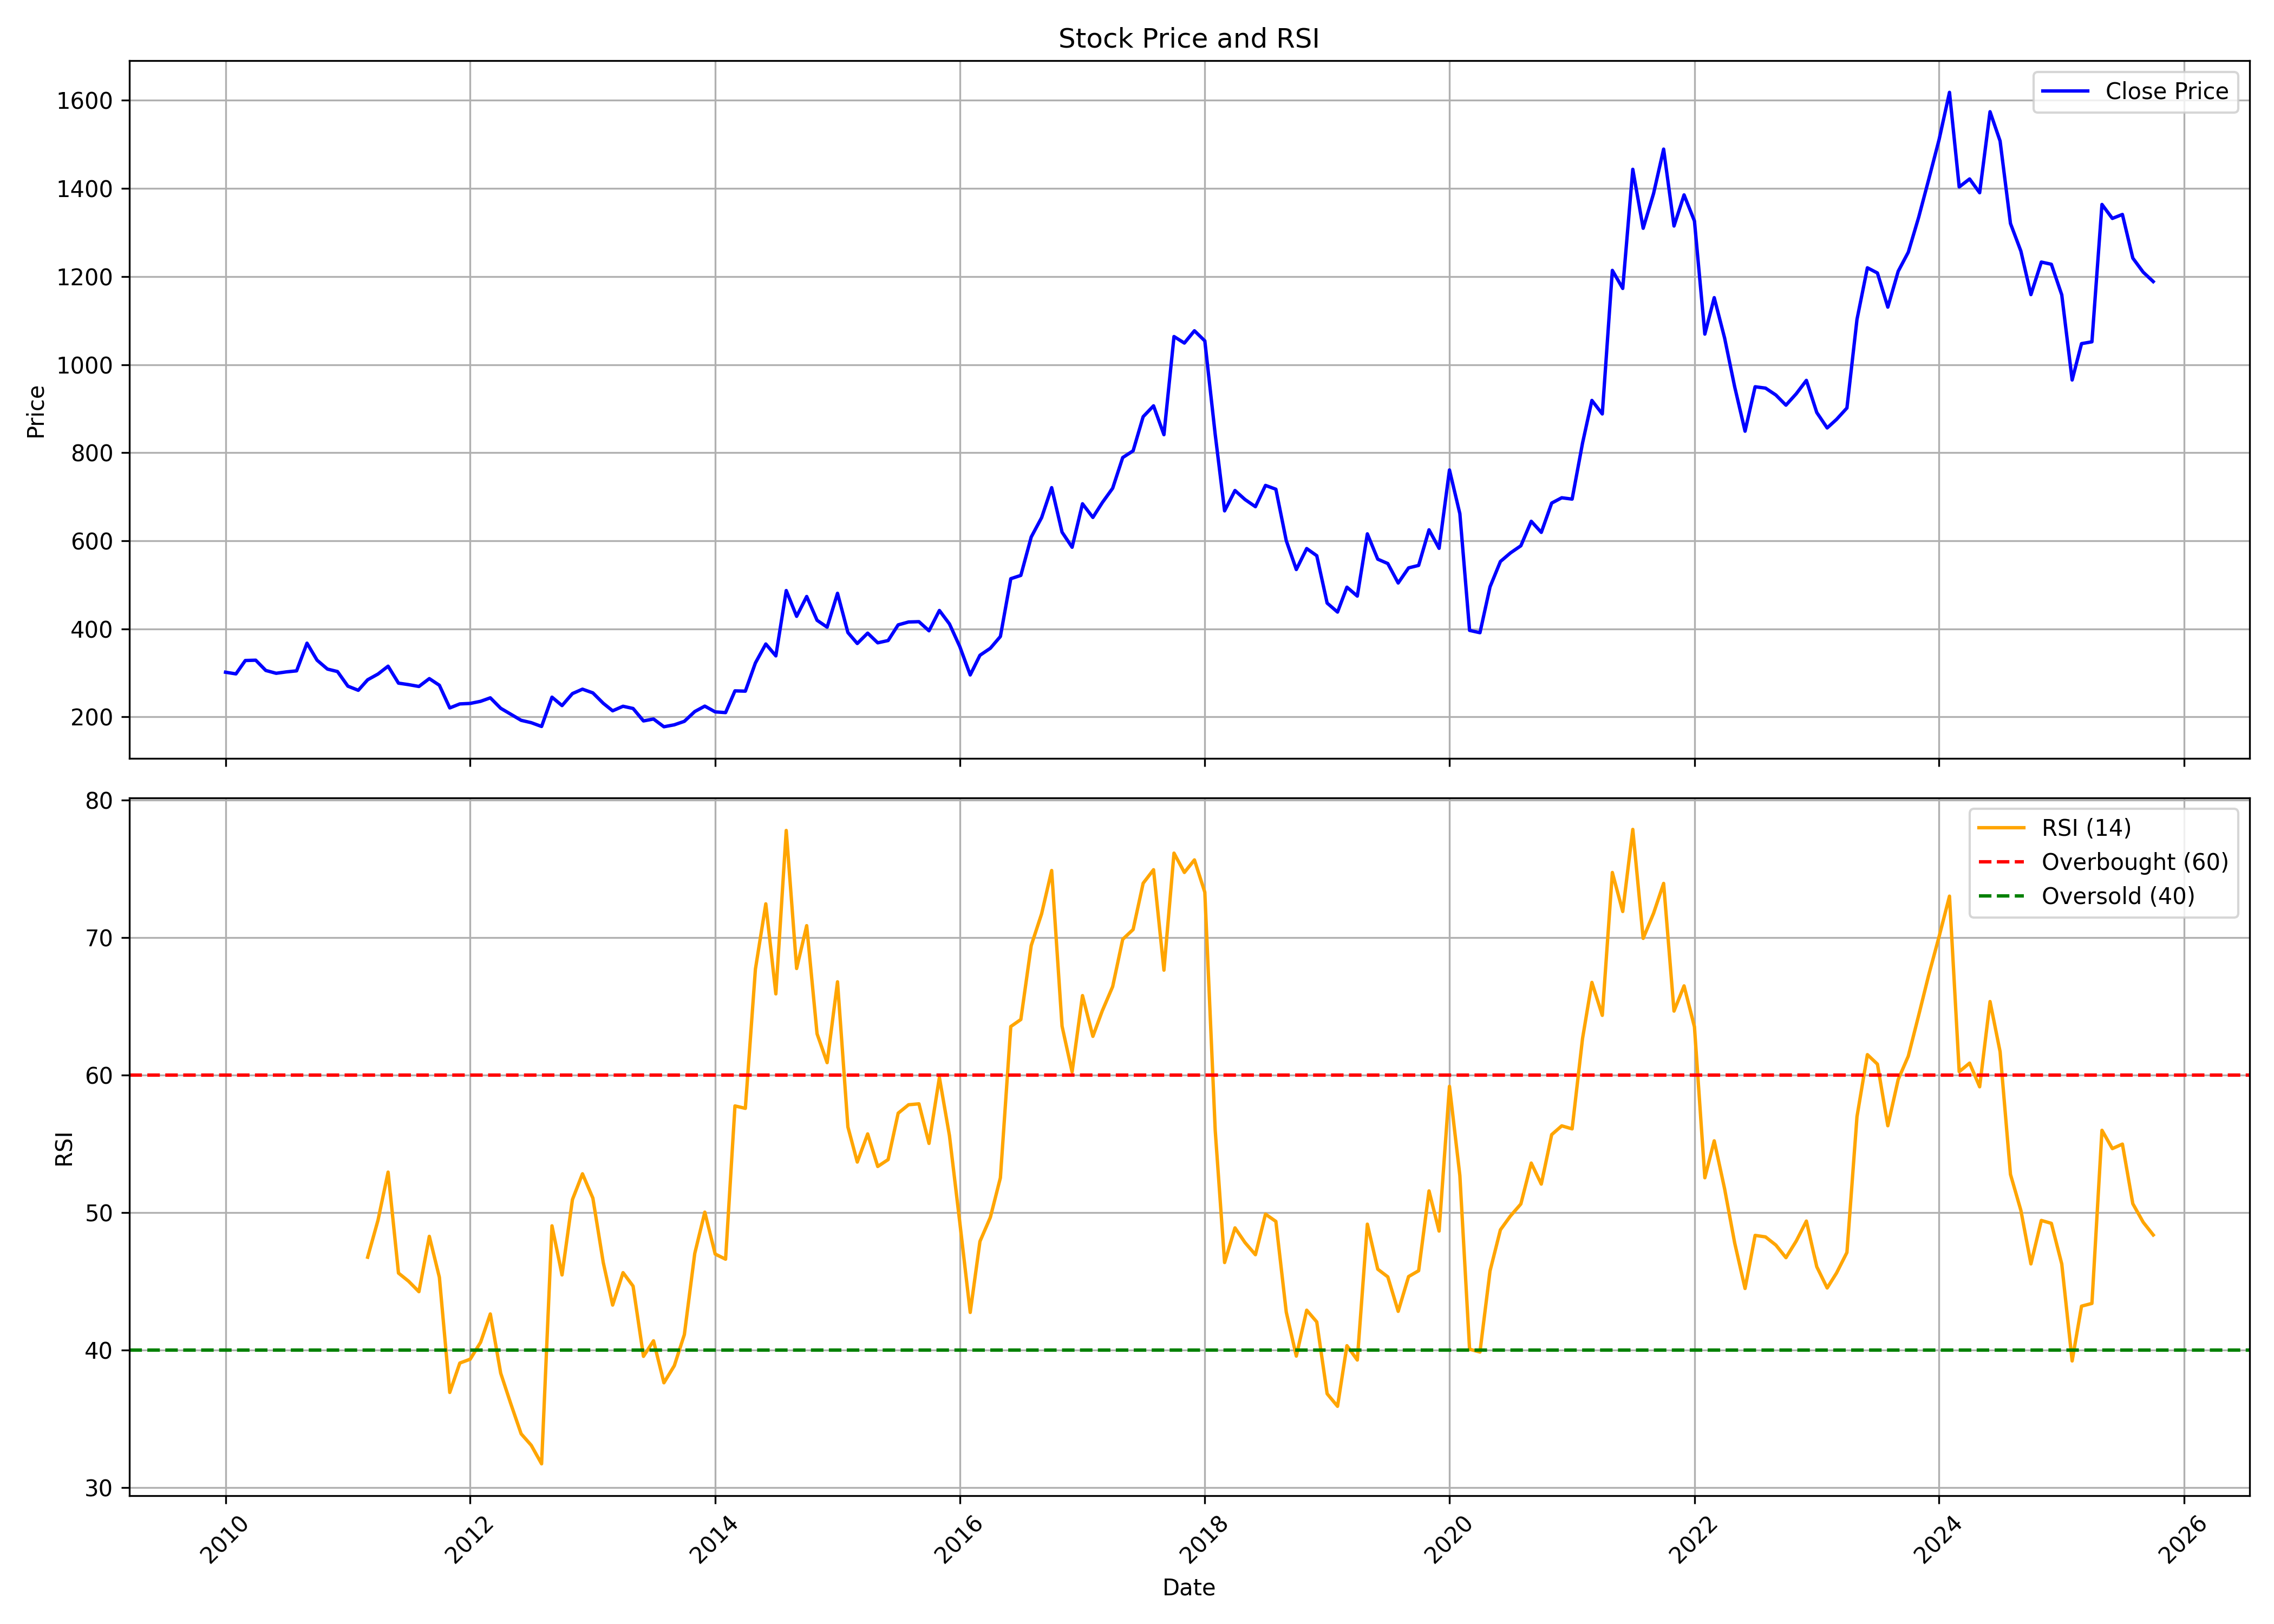

Values plotted in this chart, from the file beside it:
, date, symbol, open, high, low, close, volume, rsi
0, 2010-01-01, BIRLACORPN, 276.1, 333.7, 266, 301.3, 1322194, 
1, 2010-02-01, BIRLACORPN, 299.1, 330.4, 284.2, 297.6, 838803, 
2, 2010-03-01, BIRLACORPN, 297.6, 331.4, 293.6, 328, 1287511, 
3, 2010-04-01, BIRLACORPN, 329.6, 349.4, 300.9, 328.7, 972581, 
4, 2010-05-01, BIRLACORPN, 318, 329.6, 281.1, 305.4, 497828, 
5, 2010-06-01, BIRLACORPN, 302.4, 328.8, 285, 299, 296791, 
6, 2010-07-01, BIRLACORPN, 301.9, 312.6, 294.9, 302.1, 451062, 
7, 2010-08-01, BIRLACORPN, 304.6, 312.7, 289.5, 304.5, 282355, 
8, 2010-09-01, BIRLACORPN, 303.6, 373.6, 300.3, 367.3, 642250, 
9, 2010-10-01, BIRLACORPN, 367.3, 372.8, 313.6, 328.7, 400471, 
10, 2010-11-01, BIRLACORPN, 340.3, 362.7, 300.7, 308.5, 1605589, 
11, 2010-12-01, BIRLACORPN, 310.5, 322, 251.8, 302.9, 323798, 
12, 2011-01-01, BIRLACORPN, 305.5, 310.5, 253.4, 269.7, 192350, 
13, 2011-02-01, BIRLACORPN, 270.2, 291.2, 246, 260.4, 145161, 
14, 2011-03-01, BIRLACORPN, 284.5, 290.4, 236.5, 284.2, 218011, 46.76
15, 2011-04-01, BIRLACORPN, 285.3, 316.7, 280.3, 297.3, 250045, 49.46
16, 2011-05-01, BIRLACORPN, 298.5, 335.3, 289.5, 315.1, 924907, 52.94
17, 2011-06-01, BIRLACORPN, 318, 334.8, 273.2, 276.6, 463152, 45.6
18, 2011-07-01, BIRLACORPN, 277.9, 304.1, 270.1, 273.2, 143231, 45.01
19, 2011-08-01, BIRLACORPN, 274.4, 291.7, 235.2, 269, 126365, 44.24
20, 2011-09-01, BIRLACORPN, 269, 291.2, 249.5, 286.8, 83146, 48.27
21, 2011-10-01, BIRLACORPN, 284.6, 284.6, 264.3, 271.8, 290810, 45.29
22, 2011-11-01, BIRLACORPN, 267.9, 283.2, 216.2, 220.3, 236854, 36.92
23, 2011-12-01, BIRLACORPN, 234.8, 239, 212.6, 229.4, 70445, 39.06
24, 2012-01-01, BIRLACORPN, 229.4, 243.3, 205.9, 230.5, 66369, 39.34
25, 2012-02-01, BIRLACORPN, 225.5, 260.4, 210.5, 235.3, 1097248, 40.56
26, 2012-03-01, BIRLACORPN, 234.8, 255.2, 225.4, 243.2, 58387, 42.63
27, 2012-04-01, BIRLACORPN, 243.4, 254.4, 215.2, 219.5, 32842, 38.32
28, 2012-05-01, BIRLACORPN, 218.7, 247.6, 201.5, 206.1, 169760, 36.1
29, 2012-06-01, BIRLACORPN, 202.4, 212.2, 191.8, 192.2, 364091, 33.91
30, 2012-07-01, BIRLACORPN, 200.8, 204.9, 174.6, 186.8, 782842, 33.08
31, 2012-08-01, BIRLACORPN, 185, 199.3, 175.1, 178.2, 268012, 31.73
32, 2012-09-01, BIRLACORPN, 178.4, 245.4, 174.2, 244.7, 1304525, 49.04
33, 2012-10-01, BIRLACORPN, 246.1, 270.4, 223.6, 225.6, 1194956, 45.46
34, 2012-11-01, BIRLACORPN, 232.1, 266, 225.3, 252.8, 511538, 50.94
35, 2012-12-01, BIRLACORPN, 256.2, 265.8, 235.2, 262.9, 291850, 52.82
36, 2013-01-01, BIRLACORPN, 263.1, 298.7, 243.6, 254.4, 735714, 51.05
37, 2013-02-01, BIRLACORPN, 252.3, 261.3, 220.3, 230.8, 683408, 46.37
38, 2013-03-01, BIRLACORPN, 228.6, 256.5, 210.7, 213.8, 295778, 43.27
39, 2013-04-01, BIRLACORPN, 220.7, 232.4, 200.2, 224.1, 121847, 45.63
40, 2013-05-01, BIRLACORPN, 224.1, 241.8, 216.8, 219, 165257, 44.65
41, 2013-06-01, BIRLACORPN, 221.2, 236, 187.1, 190.8, 187076, 39.54
42, 2013-07-01, BIRLACORPN, 192.9, 225.6, 187.3, 195.1, 217672, 40.68
43, 2013-08-01, BIRLACORPN, 198.9, 208.7, 169.5, 177.5, 272710, 37.62
44, 2013-09-01, BIRLACORPN, 174.9, 196.2, 174.9, 181.9, 150255, 38.86
45, 2013-10-01, BIRLACORPN, 181.7, 198.9, 180.2, 189.9, 1070776, 41.12
46, 2013-11-01, BIRLACORPN, 191.7, 230, 191.7, 212, 137877, 47.03
47, 2013-12-01, BIRLACORPN, 213.7, 242.6, 211.1, 224.4, 134775, 50.03
48, 2014-01-01, BIRLACORPN, 228.3, 248.8, 206.2, 211.3, 184439, 46.98
49, 2014-02-01, BIRLACORPN, 214, 222.7, 204.2, 209.7, 112794, 46.61
50, 2014-03-01, BIRLACORPN, 217.6, 272, 205.2, 259, 433836, 57.76
51, 2014-04-01, BIRLACORPN, 256.4, 283.4, 245.3, 258.4, 188835, 57.58
52, 2014-05-01, BIRLACORPN, 258.4, 351.4, 255.1, 322.4, 838799, 67.7
53, 2014-06-01, BIRLACORPN, 321.1, 370.1, 315.4, 365.5, 1026637, 72.46
54, 2014-07-01, BIRLACORPN, 358.1, 385.1, 325.5, 338.5, 189333, 65.91
55, 2014-08-01, BIRLACORPN, 346.9, 547.7, 332.9, 486.9, 5758433, 77.79
56, 2014-09-01, BIRLACORPN, 488.1, 509, 409.4, 428.3, 1910015, 67.75
57, 2014-10-01, BIRLACORPN, 426.5, 479.5, 416.2, 473.4, 807593, 70.87
58, 2014-11-01, BIRLACORPN, 475.2, 493.9, 410.3, 419.3, 792907, 63
59, 2014-12-01, BIRLACORPN, 419.3, 440.8, 366.7, 403.7, 409000, 60.9
... 130 more rows
